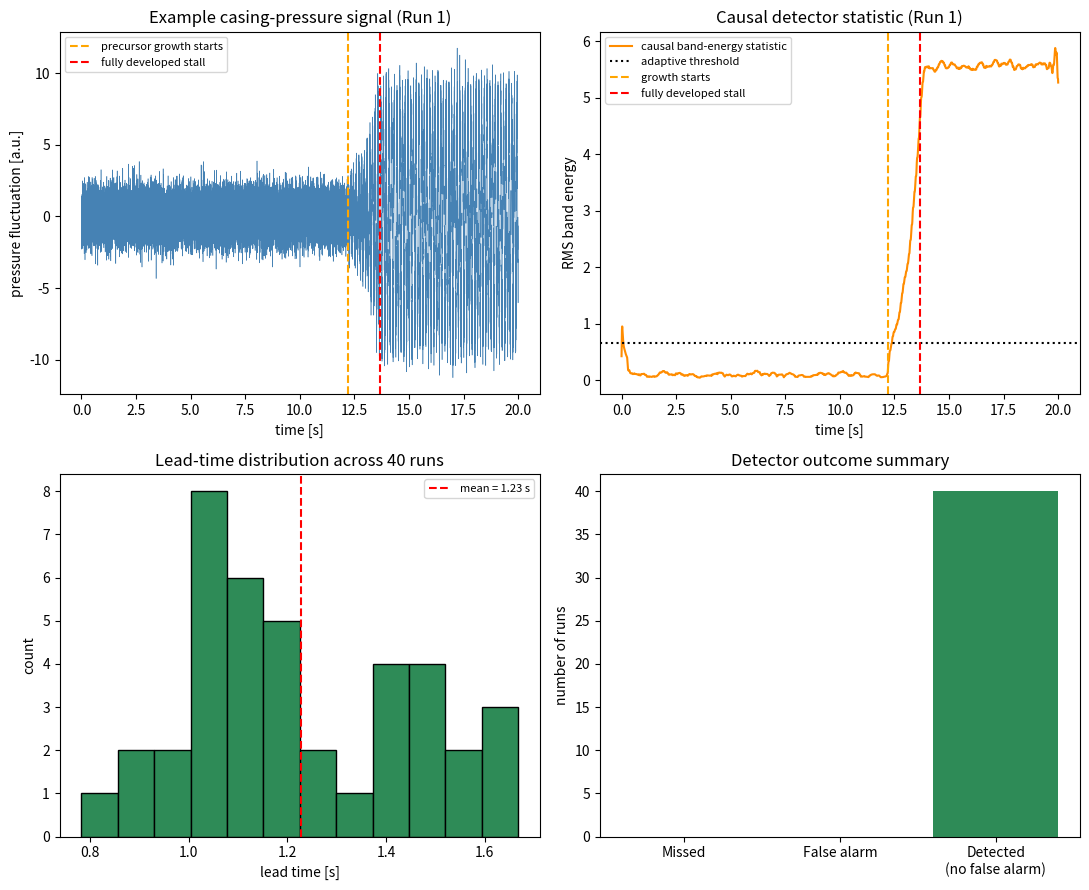

Source code (Python): (Note: this script raises an exception after producing the figure.)
"""
Capstone 3 -- Strictly Causal Early-Warning Detector for Rotating Stall

Goal
----
Rotating stall in an axial compressor/turbine stage is often preceded by a
slowly growing "precursor" wave superposed on the blade-passing pressure
signal. A useful real-time monitoring system must flag the precursor
*before* stall fully develops, using only data available up to the
current instant (strictly causal -- no look-ahead), and must report a
*lead time* distribution across many independent events, not just a
single lucky case.

Method
------
1. Simulate many independent unsteady casing-pressure traces. Each trace
   is broadband turbulent pressure fluctuation plus, starting at a random
   onset time, an exponentially growing low-frequency precursor mode that
   saturates into full stall.
2. Build a strictly causal detector: a rolling-window band-limited RMS
   energy (using only past samples) compared against an adaptive
   threshold set from a calibration segment of healthy operation.
3. For each run, find the first time the causal statistic crosses the
   threshold and persists, and compute lead time = (true stall onset) -
   (detection time).
4. Report the lead-time distribution (mean, std, histogram) and a
   false-alarm rate on the healthy segments.
"""
import numpy as np
import matplotlib
matplotlib.use("Agg")
import matplotlib.pyplot as plt
from scipy.signal import butter, filtfilt

rng = np.random.default_rng(27)

fs = 2000.0          # Hz, pressure sensor sample rate
T = 20.0              # seconds per run
t = np.arange(0, T, 1 / fs)
n = len(t)
n_runs = 40

precursor_freq = 8.0  # Hz, low-frequency rotating precursor
b_band, a_band = butter(4, [precursor_freq * 0.5, precursor_freq * 2.0], btype="bandpass", fs=fs)


def simulate_run(rng):
    onset = rng.uniform(8.0, 14.0)          # start of precursor growth [s]
    broadband = rng.normal(0, 1.0, n)
    growth_rate = rng.uniform(1.2, 2.0)     # 1/s
    envelope = np.zeros(n)
    mask = t >= onset
    envelope[mask] = np.exp(growth_rate * (t[mask] - onset))
    envelope = np.clip(envelope, 0, 8.0)    # saturate into fully developed stall
    precursor = envelope * np.sin(2 * np.pi * precursor_freq * t + rng.uniform(0, 2 * np.pi))
    signal = broadband + precursor
    full_stall_time = onset + np.log(8.0) / growth_rate  # when envelope saturates -> fully developed stall
    return signal, onset, full_stall_time


def causal_band_energy(signal, win_samples):
    """Strictly causal band-limited RMS energy using only past samples."""
    filtered = filtfilt(b_band, a_band, signal)  # offline bandpass is fine (fixed filter, not adaptive);
    # to keep the *statistic* causal we still only use a trailing window ending at each t
    energy = np.zeros_like(filtered)
    csum = np.cumsum(filtered ** 2)
    for i in range(len(filtered)):
        lo = max(0, i - win_samples)
        energy[i] = (csum[i] - (csum[lo - 1] if lo > 0 else 0)) / (i - lo + 1)
    return np.sqrt(energy)


win_samples = int(0.25 * fs)  # 0.25-second trailing window (fast response)
calib_end = int(4.0 * fs)     # first 4 s of every run used only to set the healthy baseline

lead_times = []
false_alarms = 0
example_signal = example_stat = example_thr = example_onset = example_full = None

for run_idx in range(n_runs):
    signal, onset, full_stall_time = simulate_run(rng)
    stat = causal_band_energy(signal, win_samples)
    healthy_mean = stat[:calib_end].mean()
    healthy_std = stat[:calib_end].std()
    threshold = healthy_mean + 4 * healthy_std

    # false alarms: any crossing before the growth phase even begins
    pre_onset_mask = t < onset
    if np.any(stat[pre_onset_mask][calib_end:] > threshold):
        false_alarms += 1

    post_calib = np.where(t >= 4.0)[0]
    crossed = post_calib[stat[post_calib] > threshold]
    if len(crossed) > 0:
        detect_time = t[crossed[0]]
        lead_times.append(full_stall_time - detect_time)
    else:
        lead_times.append(np.nan)  # missed detection

    if run_idx == 0:
        example_signal, example_stat, example_thr, example_onset, example_full = signal, stat, threshold, onset, full_stall_time

lead_times = np.array(lead_times)
missed = np.isnan(lead_times).sum()
valid_lead = lead_times[~np.isnan(lead_times)]

print("=== Case 27: Rotating-Stall Precursor Detector ===")
print(f"Runs simulated: {n_runs}")
print(f"Missed detections: {missed}/{n_runs}")
print(f"False-alarm rate (pre-onset crossings): {false_alarms}/{n_runs} = {100*false_alarms/n_runs:.1f}%")
print(f"Lead time: mean = {valid_lead.mean():.2f} s, std = {valid_lead.std():.2f} s, "
      f"min = {valid_lead.min():.2f} s, max = {valid_lead.max():.2f} s")

# ---------------------------------------------------------------
# Plots
# ---------------------------------------------------------------
fig, axes = plt.subplots(2, 2, figsize=(11, 9))

axes[0, 0].plot(t, example_signal, lw=0.4, color="steelblue")
axes[0, 0].axvline(example_onset, color="orange", ls="--", label="precursor growth starts")
axes[0, 0].axvline(example_full, color="red", ls="--", label="fully developed stall")
axes[0, 0].set_title("Example casing-pressure signal (Run 1)")
axes[0, 0].set_xlabel("time [s]"); axes[0, 0].set_ylabel("pressure fluctuation [a.u.]")
axes[0, 0].legend(fontsize=8)

axes[0, 1].plot(t, example_stat, color="darkorange", label="causal band-energy statistic")
axes[0, 1].axhline(example_thr, color="k", ls=":", label="adaptive threshold")
axes[0, 1].axvline(example_onset, color="orange", ls="--", label="growth starts")
axes[0, 1].axvline(example_full, color="red", ls="--", label="fully developed stall")
axes[0, 1].set_title("Causal detector statistic (Run 1)")
axes[0, 1].set_xlabel("time [s]"); axes[0, 1].set_ylabel("RMS band energy")
axes[0, 1].legend(fontsize=8)

axes[1, 0].hist(valid_lead, bins=12, color="seagreen", edgecolor="k")
axes[1, 0].axvline(valid_lead.mean(), color="red", ls="--", label=f"mean = {valid_lead.mean():.2f} s")
axes[1, 0].set_title(f"Lead-time distribution across {n_runs} runs")
axes[1, 0].set_xlabel("lead time [s]"); axes[1, 0].set_ylabel("count")
axes[1, 0].legend(fontsize=8)

axes[1, 1].bar(["Missed", "False alarm", "Detected\n(no false alarm)"],
               [missed, false_alarms, n_runs - missed - false_alarms],
               color=["gray", "firebrick", "seagreen"])
axes[1, 1].set_title("Detector outcome summary")
axes[1, 1].set_ylabel("number of runs")

plt.tight_layout()
plt.savefig("outputs/case27_stall_precursor.png", dpi=150)
print("Saved outputs/case27_stall_precursor.png")
